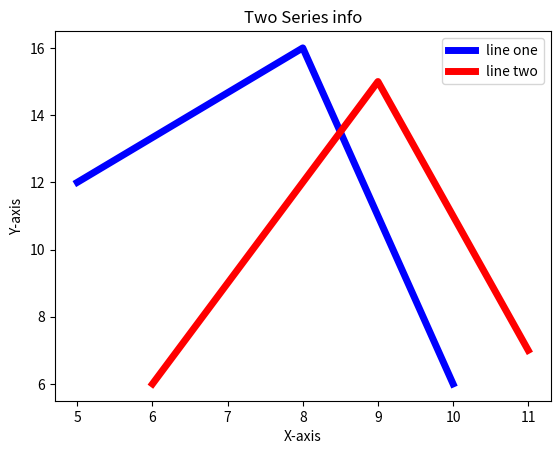

Reproduce this figure in Python.
from matplotlib import pyplot as plt
x=[5,8,10]
y=[12,16,6]
x2=[6,9,11]
y2=[6,15,7]
plt.plot(x,y,'b',label='line one',linewidth=5)
plt.plot(x2,y2,'r',label='line two',linewidth=5)
plt.title('Two Series info')
plt.ylabel('Y-axis')
plt.xlabel('X-axis')
plt.legend()
plt.show()
